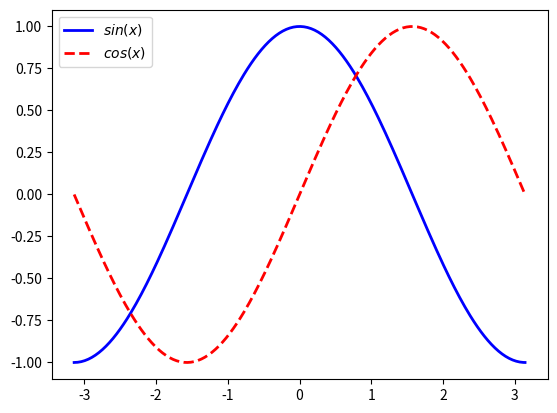

Reproduce this figure in Python.
import numpy as np  
import matplotlib.pyplot as plt  
X = np.linspace(-np.pi,np.pi,256,endpoint=True)
C = np.cos(X)
S = np.sin(X)
plt.plot(X, C, color="blue", linewidth=2.0, linestyle="-", label="$sin(x)$")
plt.plot(X, S, color="red", linewidth=2.0, linestyle="--", label="$cos(x)$")
plt.legend()
plt.show() 
